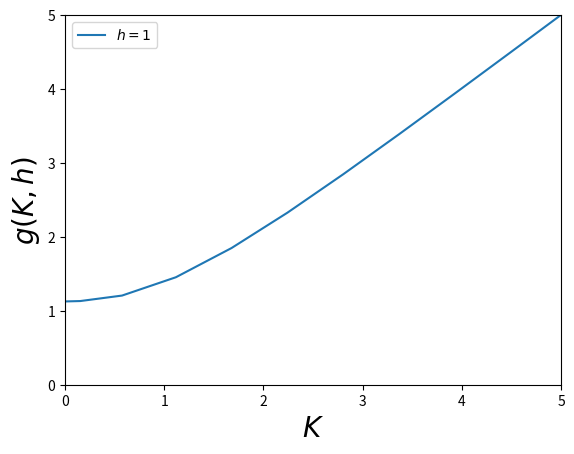

Reproduce this figure in Python.
import numpy as np
import matplotlib.pyplot as plt
def h_prime(h, k):
    return h +(1/2)*np.log(np.cosh(2*k+h)/np.cosh(-2*k +h))

def k_prime(h, k):
    return (1/4)*(np.log(np.cosh(2*k+h))+np.log(np.cosh(-2*k+h)) - np.log((np.cosh(h)*np.cosh(h))))

def inverse_kprime(h,kprim):
    return (1/4) * np.arccosh(2*np.cosh(h)*np.cosh(h)*np.exp(4*kprim)-np.cosh(2*h))

def free_g(previous_k,h, previous_g):
    return (1/2) *( np.log(2) + np.log(np.cosh(h))+ previous_k + previous_g)

def g_init(h):
    return np.log(2*np.cosh(h))

if __name__ == '__main__':

    hlist = np.arange(0, 2.5, 0.5)
    #hlist = [0, 100]
    hlist = [1]
    k_init = 0.01


    for h in hlist:
        i = 0
        kprim = 0.01
        previous_g = g_init(h)
        karr = np.array([],dtype=float)
        garr = np.array([], dtype=float)
        karr = np.append(karr, kprim)
        garr = np.append(garr, previous_g)
        print(previous_g)
        while i < 20:
            k = inverse_kprime(h, kprim)
            g = free_g(kprim,h, previous_g)
            #print(h, '    :     ', k, "   &   ", g)
            print(g)
            #plt.plot([kprim, k], [previous_g, g])
            karr = np.append(karr, k)
            garr = np.append(garr, g)


            kprim = k
            previous_g = g
            i += 1
        print('___________________________')
        plt.plot(karr, garr, label='$h = '+str(h) + '$')
    plt.xlim([0,5])
    plt.ylim([0, 5])
    plt.legend(loc=0)
    plt.xlabel('$K$', fontsize=20)
    plt.ylabel('$g(K, h)$', fontsize=20)
    plt.show()

